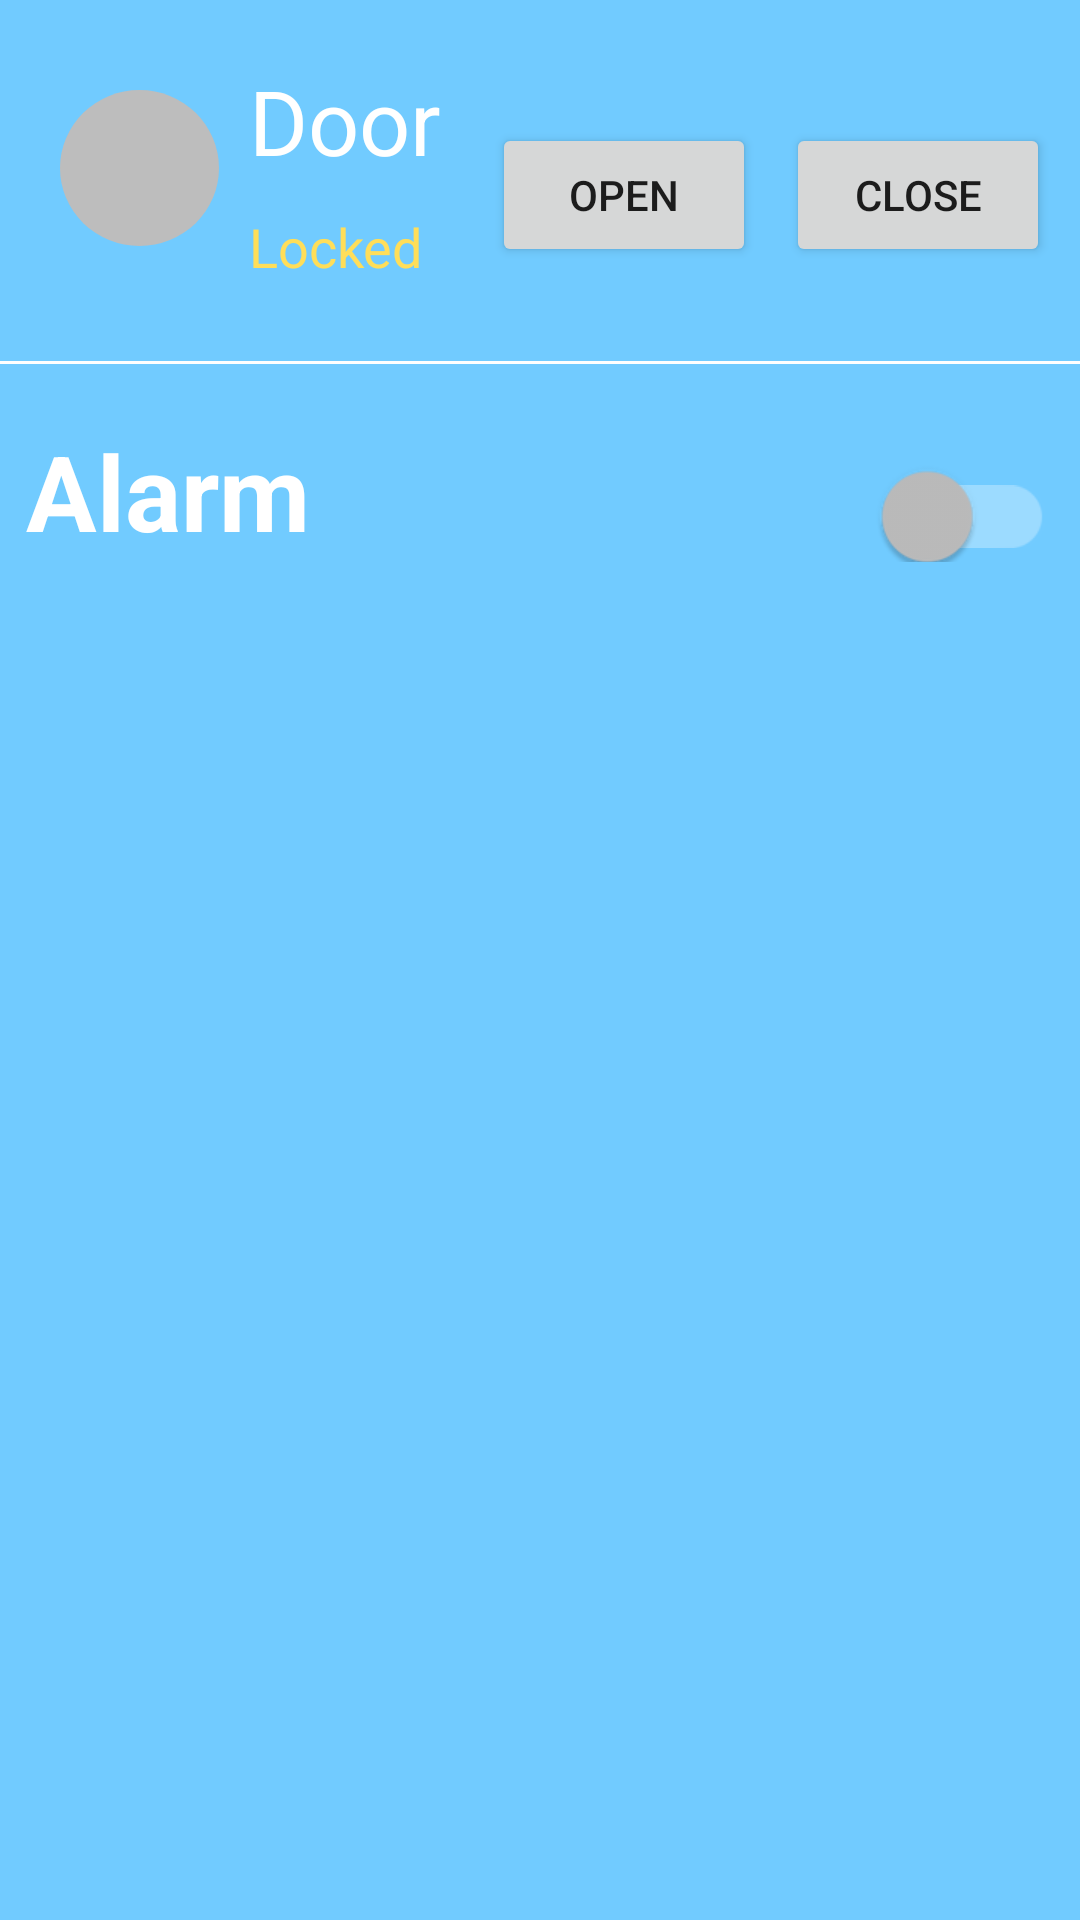

Produce the Android XML layout that renders to this screen, including the resource entries it uses.
<!-- AndroidManifest.xml: application theme AppTheme -->
<!-- res/layout/activity_house_breaking.xml -->
<?xml version="1.0" encoding="utf-8"?>
<androidx.constraintlayout.widget.ConstraintLayout xmlns:android="http://schemas.android.com/apk/res/android"
    xmlns:app="http://schemas.android.com/apk/res-auto"
    xmlns:tools="http://schemas.android.com/tools"
    android:layout_width="match_parent"
    android:layout_height="match_parent"
    tools:context=".HouseBreakingSubsystem.HouseBreakingActivity"
    android:background="#71CBFF">

    <LinearLayout
        android:id="@+id/llDoor"
        android:layout_width="match_parent"
        android:layout_height="wrap_content"
        android:layout_marginStart="20dp"
        android:layout_marginTop="20dp"
        android:orientation="horizontal"
        app:layout_constraintStart_toStartOf="parent"
        app:layout_constraintTop_toTopOf="parent">

        <RelativeLayout
            android:layout_width="0dp"
            android:layout_height="wrap_content"
            android:layout_weight="1">

            <LinearLayout
                android:id="@+id/LockLayout"
                android:layout_width="53dp"
                android:layout_height="52dp"
                android:layout_marginTop="10dp"
                android:background="@drawable/circularlayout"
                android:orientation="vertical">

                <ImageView
                    android:id="@+id/iVDoor"
                    android:layout_width="30dp"
                    android:layout_height="0dp"
                    android:layout_gravity="center"
                    android:layout_weight="1"
                    android:src="@drawable/ic_action_lock" />
            </LinearLayout>

            <TextView
                android:layout_width="wrap_content"
                android:layout_height="wrap_content"
                android:layout_marginStart="10dp"
                android:layout_marginBottom="50dp"
                android:layout_toEndOf="@+id/LockLayout"
                android:text="@string/door"
                android:textColor="#FFFFFF"
                android:textSize="30sp" />

            <TextView
                android:id="@+id/DoorLocked"
                android:layout_width="wrap_content"
                android:layout_height="wrap_content"
                android:layout_marginStart="10dp"
                android:layout_marginTop="50dp"
                android:layout_toEndOf="@+id/LockLayout"
                android:text="@string/locked"
                android:textColor="#FFDE59"
                android:textSize="18sp" />
        </RelativeLayout>

        <Button
            android:id="@+id/DoorState"
            android:layout_width="wrap_content"
            android:layout_height="wrap_content"
            android:layout_gravity="center"
            android:layout_marginEnd="10dp"
            android:onClick="openDoor"
            android:text="@string/open"
            app:cornerRadius="20dp" />

        <Button
            android:id="@+id/close"
            android:layout_width="wrap_content"
            android:layout_height="wrap_content"
            android:layout_gravity="center"
            android:layout_marginEnd="10dp"
            android:onClick="closeDoor"
            android:text="@string/close"
            app:cornerRadius="20dp" />
    </LinearLayout>

    <View
        android:id="@+id/view1"
        android:layout_width="match_parent"
        android:layout_height="1dp"
        android:layout_marginTop="10dp"
        android:background="#FFFFFF"
        app:layout_constraintEnd_toEndOf="parent"
        app:layout_constraintTop_toBottomOf="@+id/llDoor" />

    <LinearLayout
        android:id="@+id/llFirstWin"
        android:layout_width="match_parent"
        android:layout_height="wrap_content"
        android:layout_marginStart="20dp"
        android:layout_marginTop="20dp"
        android:orientation="horizontal"
        app:layout_constraintStart_toStartOf="parent"
        app:layout_constraintTop_toTopOf="@id/view1">



    </LinearLayout>


    <LinearLayout
        android:id="@+id/llAlarm"
        android:layout_width="343dp"
        android:layout_height="47dp"
        android:layout_marginStart="20dp"
        android:layout_marginTop="20dp"
        android:layout_marginEnd="20dp"
        android:orientation="horizontal"
        app:layout_constraintEnd_toEndOf="parent"
        app:layout_constraintStart_toStartOf="parent"
        app:layout_constraintTop_toTopOf="@id/view1">

        <TextView
            android:id="@+id/AlarmView"
            android:layout_width="wrap_content"
            android:layout_height="wrap_content"
            android:text="@string/alarm"
            android:textColor="#FFFFFF"
            android:textSize="35sp"
            android:textStyle="bold" />

        <androidx.appcompat.widget.SwitchCompat
            android:id="@+id/AlarmHouseswitch"
            android:layout_width="64dp"
            android:layout_height="38dp"
            android:layout_marginStart="170dp"
            android:scaleX="1.5"
            android:scaleY="1.5"
            android:theme="@style/SCBSwitch"
            app:layout_constraintEnd_toEndOf="parent"
            app:layout_constraintHorizontal_bias="0.778"
            app:layout_constraintStart_toEndOf="@+id/AlarmView" />
    </LinearLayout>
    <include
        layout="@layout/server_error"
        android:id="@+id/serverErr"
        android:visibility="gone"
        />
</androidx.constraintlayout.widget.ConstraintLayout>
<!-- res/layout/server_error.xml (included above) -->
<?xml version="1.0" encoding="utf-8"?>
<androidx.constraintlayout.widget.ConstraintLayout xmlns:android="http://schemas.android.com/apk/res/android"
    xmlns:app="http://schemas.android.com/apk/res-auto"
    xmlns:tools="http://schemas.android.com/tools"
    android:layout_width="match_parent"
    android:layout_height="match_parent"
    android:background="#71CBFF">

    <TextView
        android:id="@+id/textView7"
        android:layout_width="wrap_content"
        android:layout_height="wrap_content"
        android:fontFamily="@font/roboto_bold"
        android:text="Server Error"
        android:textAppearance="@style/TextAppearance.AppCompat.Large"
        android:textColor="#FFFFFF"
        android:textSize="34sp"
        android:textStyle="bold"
        app:layout_constraintBottom_toBottomOf="parent"
        app:layout_constraintEnd_toEndOf="parent"
        app:layout_constraintStart_toStartOf="parent"
        app:layout_constraintTop_toTopOf="parent" />

    <ImageView
        android:id="@+id/imageView"
        android:layout_width="118dp"
        android:layout_height="106dp"
        android:layout_marginTop="30dp"
        app:layout_constraintEnd_toEndOf="parent"
        app:layout_constraintStart_toStartOf="parent"
        app:layout_constraintTop_toBottomOf="@+id/textView7"
        app:srcCompat="@drawable/ic_action_sadface" />
</androidx.constraintlayout.widget.ConstraintLayout>
<!-- resources referenced by this layout -->
<resources>
  <!-- drawable circularlayout (drawable) -->
  <?xml version="1.0" encoding="utf-8"?>
  <shape xmlns:android="http://schemas.android.com/apk/res/android"
      android:shape="oval">
      <solid android:color="#BDBDBD"/>
      <size
          android:width="120dp"
          android:height="120dp"/>
  
  </shape>
  <!-- drawable ic_action_sadface (drawable-anydpi) -->
  <vector xmlns:android="http://schemas.android.com/apk/res/android"
      android:width="24dp"
      android:height="24dp"
      android:viewportWidth="24"
      android:viewportHeight="24"
      android:tint="#FFFFFF"
      android:alpha="0.8">
    <path
        android:fillColor="@android:color/white"
        android:pathData="M15.5,9.5m-1.5,0a1.5,1.5 0,1 1,3 0a1.5,1.5 0,1 1,-3 0"/>
    <path
        android:fillColor="@android:color/white"
        android:pathData="M8.5,9.5m-1.5,0a1.5,1.5 0,1 1,3 0a1.5,1.5 0,1 1,-3 0"/>
    <path
        android:fillColor="@android:color/white"
        android:pathData="M11.99,2C6.47,2 2,6.48 2,12s4.47,10 9.99,10C17.52,22 22,17.52 22,12S17.52,2 11.99,2zM12,20c-4.42,0 -8,-3.58 -8,-8s3.58,-8 8,-8 8,3.58 8,8 -3.58,8 -8,8zM12,14c-2.33,0 -4.32,1.45 -5.12,3.5h1.67c0.69,-1.19 1.97,-2 3.45,-2s2.75,0.81 3.45,2h1.67c-0.8,-2.05 -2.79,-3.5 -5.12,-3.5z"/>
  </vector>
  <string name="alarm">Alarm</string>
  <string name="close">Close</string>
  <string name="door">Door</string>
  <string name="locked">Locked</string>
  <string name="open">Open</string>
  <style name="SCBSwitch" parent="Theme.AppCompat.Light">
          
          <item name="colorControlActivated">@color/progfront</item>
  
          
          <item name="colorSwitchThumbNormal">@color/greyColor
          </item>
  
          
          <item name="android:colorForeground">#FFFFFF
          </item>
      </style>
  <style name="AppTheme" parent="Theme.MaterialComponents.Light.DarkActionBar">
          
          <item name="colorPrimary">#38b6ff</item>
          <item name="colorPrimaryDark">#a6a6a6</item>
          <item name="colorAccent">@color/colorAccent</item>
      </style>
  <color name="progfront">#FAFF00</color>
  <color name="greyColor">#BDBDBD</color>
  <color name="colorAccent">#03DAC5</color>
</resources>
